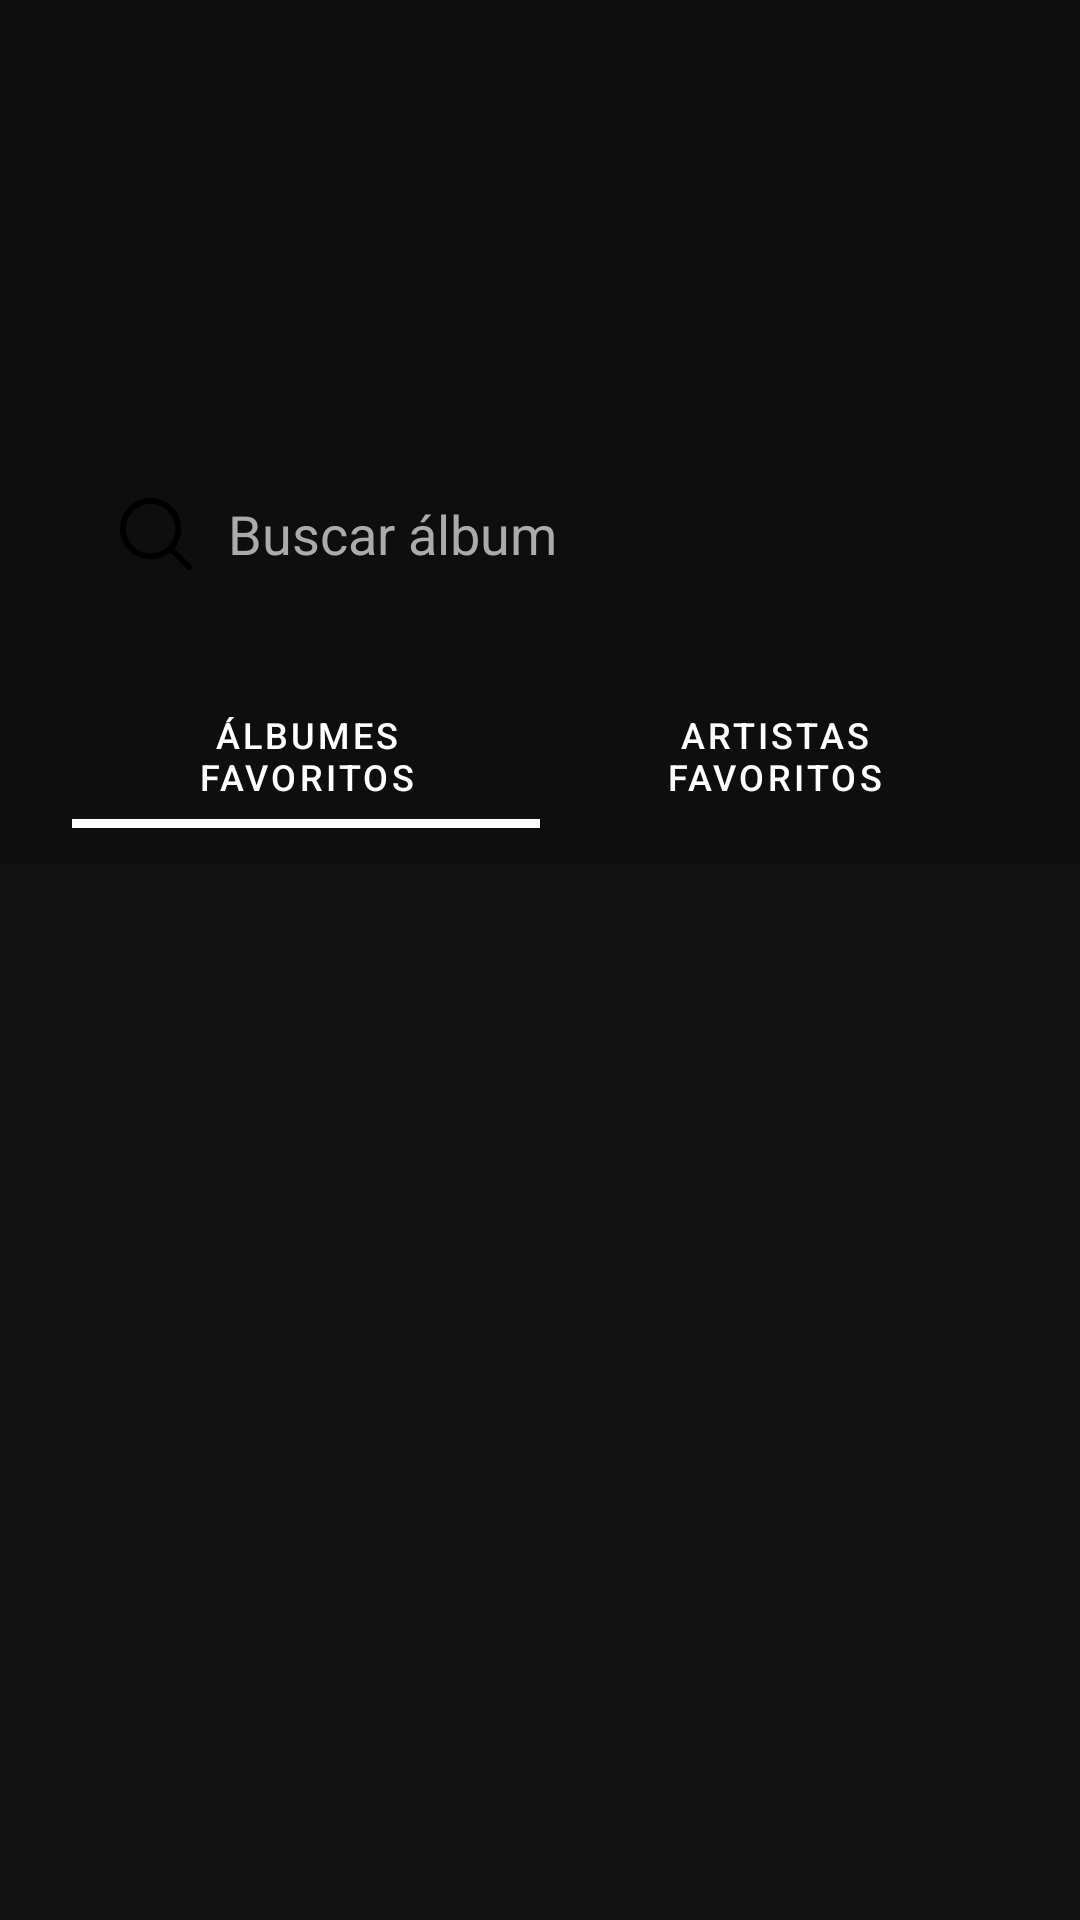

This screen was rendered from an Android layout file. Write that file and the resources it references.
<!-- AndroidManifest.xml: application theme Theme.MISW4203 -->
<!-- res/layout/fragment_collector_detail.xml -->
<?xml version="1.0" encoding="utf-8"?>
<androidx.coordinatorlayout.widget.CoordinatorLayout xmlns:android="http://schemas.android.com/apk/res/android"
    xmlns:app="http://schemas.android.com/apk/res-auto"
    xmlns:tools="http://schemas.android.com/tools"
    android:layout_width="match_parent"
    android:layout_height="match_parent">

    <com.google.android.material.appbar.AppBarLayout
        android:layout_width="match_parent"
        android:layout_height="wrap_content"
        android:background="@color/background"
        app:elevation="0dp">

        <LinearLayout
            android:layout_width="match_parent"
            android:layout_height="wrap_content"
            android:orientation="vertical"
            android:paddingHorizontal="24dp"
            android:paddingTop="24dp">

            <TextView
                android:id="@+id/tvCollectorName"
                android:layout_width="match_parent"
                android:layout_height="wrap_content"
                android:fontFamily="sans-serif-black"
                android:textColor="@color/white"
                android:textSize="36sp"
                android:textStyle="bold"
                tools:text="Camilo\nColeccionista" />

            <TextView
                android:id="@+id/tvCollectorEmail"
                android:layout_width="match_parent"
                android:layout_height="wrap_content"
                android:layout_marginTop="8dp"
                android:textColor="@color/white"
                android:textSize="16sp"
                tools:text="camilo.coleccionista@neon-nocturne.com" />

            <EditText
                android:id="@+id/etSearch"
                android:layout_width="match_parent"
                android:layout_height="wrap_content"
                android:minHeight="52dp"
                android:paddingVertical="12dp"
                android:layout_marginTop="50dp"
                android:background="@drawable/search_background"
                android:drawableStart="@drawable/ic_search"
                android:drawablePadding="12dp"
                android:hint="@string/search_album"
                android:importantForAutofill="no"
                android:inputType="text"
                android:paddingHorizontal="16dp"
                android:textColor="@color/white"
                android:textColorHint="@color/silver_chalice" />

            <com.google.android.material.tabs.TabLayout
                android:id="@+id/tabLayout"
                android:layout_width="match_parent"
                android:layout_height="wrap_content"
                android:layout_marginTop="24dp"
                android:layout_marginBottom="12dp"
                android:background="@color/background"
                app:tabIndicatorColor="@color/white"
                app:tabIndicatorHeight="3dp"
                app:tabSelectedTextColor="@color/white"
                app:tabTextColor="@color/white">

                <com.google.android.material.tabs.TabItem
                    android:layout_width="wrap_content"
                    android:layout_height="wrap_content"
                    android:text="@string/favorite_albums" />

                <com.google.android.material.tabs.TabItem
                    android:layout_width="wrap_content"
                    android:layout_height="wrap_content"
                    android:text="@string/favorite_artists" />
            </com.google.android.material.tabs.TabLayout>

        </LinearLayout>
    </com.google.android.material.appbar.AppBarLayout>

    <FrameLayout
        android:layout_width="match_parent"
        android:layout_height="match_parent"
        app:layout_behavior="@string/appbar_scrolling_view_behavior">

        <androidx.recyclerview.widget.RecyclerView
            android:id="@+id/rvCollectorDetail"
            android:layout_width="match_parent"
            android:layout_height="match_parent"
            android:clipToPadding="false"
            android:padding="16dp"
            tools:listitem="@layout/item_album" />

        <LinearLayout
            android:id="@+id/llEmptyState"
            android:layout_width="wrap_content"
            android:layout_height="wrap_content"
            android:layout_gravity="center"
            android:gravity="center"
            android:orientation="vertical"
            android:visibility="gone"
            tools:ignore="UseCompoundDrawables">

            <ImageView
                android:layout_width="80dp"
                android:layout_height="80dp"
                android:alpha="0.5"
                android:contentDescription="@null"
                android:src="@drawable/ic_search"
                app:tint="@color/white" />

            <TextView
                android:id="@+id/tvEmptyState"
                android:layout_width="wrap_content"
                android:layout_height="wrap_content"
                android:layout_marginTop="16dp"
                android:textAlignment="center"
                android:textColor="@color/white"
                android:textSize="16sp"
                tools:text="No se encontraron álbumes" />
        </LinearLayout>

        <LinearLayout
            android:id="@+id/llErrorState"
            android:layout_width="wrap_content"
            android:layout_height="wrap_content"
            android:layout_gravity="center"
            android:gravity="center"
            android:orientation="vertical"
            android:visibility="gone"
            tools:ignore="UseCompoundDrawables">

            <ImageView
                android:layout_width="80dp"
                android:layout_height="80dp"
                android:alpha="0.5"
                android:contentDescription="@null"
                android:src="@drawable/ic_sad_face"
                app:tint="@color/silver_chalice" />

            <TextView
                android:layout_width="wrap_content"
                android:layout_height="wrap_content"
                android:layout_marginTop="16dp"
                android:text="@string/error_loading_content"
                android:textAlignment="center"
                android:textColor="@color/silver_chalice"
                android:textSize="16sp" />
        </LinearLayout>

    </FrameLayout>

    <ProgressBar
        android:id="@+id/progressBar"
        android:layout_width="wrap_content"
        android:layout_height="wrap_content"
        android:layout_gravity="center"
        android:visibility="gone" />

</androidx.coordinatorlayout.widget.CoordinatorLayout>
<!-- res/layout/item_album.xml (included above) -->
<?xml version="1.0" encoding="utf-8"?>
<androidx.cardview.widget.CardView xmlns:android="http://schemas.android.com/apk/res/android"
    xmlns:app="http://schemas.android.com/apk/res-auto"
    android:layout_width="match_parent"
    android:layout_height="wrap_content"
    android:layout_marginBottom="12dp"
    app:cardBackgroundColor="#2A2A2A"
    app:cardCornerRadius="12dp"
    app:cardElevation="0dp">

    <androidx.constraintlayout.widget.ConstraintLayout
        android:layout_width="match_parent"
        android:layout_height="wrap_content"
        android:padding="12.dp">

        <com.facebook.shimmer.ShimmerFrameLayout
            android:id="@+id/shimmerLayout"
            android:layout_width="80dp"
            android:layout_height="80dp"
            android:background="@drawable/rounded_square_shimmer"
            app:layout_constraintBottom_toBottomOf="parent"
            app:layout_constraintStart_toStartOf="parent"
            app:layout_constraintTop_toTopOf="parent">

            <com.google.android.material.imageview.ShapeableImageView
                android:id="@+id/ivAlbumCover"
                android:layout_width="80dp"
                android:layout_height="80dp"
                android:scaleType="centerCrop"
                android:importantForAccessibility="no"
                app:shapeAppearanceOverlay="@style/RoundedSquare" />

        </com.facebook.shimmer.ShimmerFrameLayout>

        <TextView
            android:id="@+id/tvAlbumName"
            android:layout_width="0dp"
            android:layout_height="wrap_content"
            android:layout_marginStart="16dp"
            android:textColor="@color/white"
            android:textSize="18sp"
            android:textStyle="bold"
            app:layout_constraintEnd_toStartOf="@+id/ivChevron"
            app:layout_constraintStart_toEndOf="@id/shimmerLayout"
            app:layout_constraintTop_toTopOf="@id/shimmerLayout" />

        <ImageView
            android:id="@+id/icGenre"
            android:layout_width="16dp"
            android:layout_height="16dp"
            android:layout_marginTop="4dp"
            android:src="@drawable/ic_category"
            android:importantForAccessibility="no"
            app:layout_constraintStart_toStartOf="@id/tvAlbumName"
            app:layout_constraintTop_toBottomOf="@id/tvAlbumName"
            app:tint="@color/white" />

        <TextView
            android:id="@+id/tvAlbumGenre"
            android:layout_width="0dp"
            android:layout_height="wrap_content"
            android:layout_marginStart="6dp"
            android:textColor="@color/white"
            android:textSize="14sp"
            app:layout_constraintBottom_toBottomOf="@id/icGenre"
            app:layout_constraintEnd_toEndOf="@id/tvAlbumName"
            app:layout_constraintStart_toEndOf="@id/icGenre"
            app:layout_constraintTop_toTopOf="@id/icGenre" />

        <ImageView
            android:id="@+id/icDate"
            android:layout_width="16dp"
            android:layout_height="16dp"
            android:layout_marginTop="4dp"
            android:src="@drawable/ic_calendar"
            android:importantForAccessibility="no"
            app:layout_constraintStart_toStartOf="@id/tvAlbumName"
            app:layout_constraintTop_toBottomOf="@id/icGenre"
            app:tint="@color/white" />

        <TextView
            android:id="@+id/tvAlbumDate"
            android:layout_width="0dp"
            android:layout_height="wrap_content"
            android:layout_marginStart="6dp"
            android:textColor="@color/white"
            android:textSize="14sp"
            app:layout_constraintBottom_toBottomOf="@id/icDate"
            app:layout_constraintEnd_toEndOf="@id/tvAlbumName"
            app:layout_constraintStart_toEndOf="@id/icDate"
            app:layout_constraintTop_toTopOf="@id/icDate" />

        <ImageView
            android:id="@+id/ivChevron"
            android:layout_width="wrap_content"
            android:layout_height="wrap_content"
            android:src="@drawable/ic_chevron_right"
            android:importantForAccessibility="no"
            app:layout_constraintBottom_toBottomOf="parent"
            app:layout_constraintEnd_toEndOf="parent"
            app:layout_constraintTop_toTopOf="parent"
            app:tint="@color/white" />
    </androidx.constraintlayout.widget.ConstraintLayout>
</androidx.cardview.widget.CardView>
<!-- resources referenced by this layout -->
<resources>
  <color name="background">#0e0e0e</color>
  <color name="silver_chalice">#adaaaa</color>
  <color name="white">#FFFFFFFF</color>
  <!-- drawable ic_calendar (drawable) -->
  <vector xmlns:android="http://schemas.android.com/apk/res/android"
      android:width="12dp"
      android:height="14dp"
      android:viewportWidth="12"
      android:viewportHeight="14">
    <path
        android:pathData="M1.333,13.333C0.967,13.333 0.653,13.203 0.392,12.942C0.131,12.681 0,12.367 0,12V2.667C0,2.3 0.131,1.986 0.392,1.725C0.653,1.464 0.967,1.333 1.333,1.333H2V0H3.333V1.333H8.667V0H10V1.333H10.667C11.033,1.333 11.347,1.464 11.608,1.725C11.869,1.986 12,2.3 12,2.667V12C12,12.367 11.869,12.681 11.608,12.942C11.347,13.203 11.033,13.333 10.667,13.333H1.333V13.333M1.333,12H10.667V12V12V5.333H1.333V12V12V12V12M1.333,4H10.667V2.667V2.667V2.667H1.333V2.667V2.667V4V4M1.333,4V2.667V2.667V2.667V2.667V2.667V2.667V4V4V4"
        android:fillColor="#ADAAAA"/>
  </vector>
  <!-- drawable ic_category (drawable) -->
  <vector xmlns:android="http://schemas.android.com/apk/res/android"
      android:width="13dp"
      android:height="14dp"
      android:viewportWidth="13"
      android:viewportHeight="14">
    <path
        android:pathData="M2.3,6L6,0L9.7,6H2.3M9.7,13.3C8.8,13.3 8.1,13 7.5,12.5C7,11.9 6.7,11.2 6.7,10.3C6.7,9.5 7,8.8 7.5,8.2C8.1,7.6 8.8,7.3 9.7,7.3C10.5,7.3 11.2,7.6 11.8,8.2C12.4,8.8 12.7,9.5 12.7,10.3C12.7,11.2 12.4,11.9 11.8,12.5C11.2,13 10.5,13.3 9.7,13.3M0,13V7.7H5.3V13H0M9.7,12C10.1,12 10.5,11.8 10.9,11.5C11.2,11.2 11.3,10.8 11.3,10.3C11.3,9.9 11.2,9.5 10.9,9.2C10.5,8.8 10.1,8.7 9.7,8.7C9.2,8.7 8.8,8.8 8.5,9.2C8.2,9.5 8,9.9 8,10.3C8,10.8 8.2,11.2 8.5,11.5C8.8,11.8 9.2,12 9.7,12M1.3,11.7H4V9H1.3M4.7,4.7H7.3L6,2.6L4.7,4.7"
        android:fillColor="#ADAAAA"/>
  </vector>
  <!-- drawable rounded_square_shimmer (drawable) -->
  <?xml version="1.0" encoding="utf-8"?>
  <shape xmlns:android="http://schemas.android.com/apk/res/android"
      android:shape="rectangle">
      <corners android:radius="12dp" />
      <solid android:color="#BBBBBB" />
  </shape>
  <string name="error_loading_content">Error al cargar contenido. Por favor intenta de nuevo.</string>
  <string name="favorite_albums">Álbumes\nfavoritos</string>
  <string name="favorite_artists">Artistas\nfavoritos</string>
  <string name="search_album">Buscar álbum</string>
  <style name="RoundedSquare" parent="">
          <item name="cornerFamily">rounded</item>
          <item name="cornerSize">12dp</item>
      </style>
  <style name="Theme.MISW4203" parent="Theme.MaterialComponents.NoActionBar">
          <item name="colorPrimary">@color/purple_500</item>
          <item name="colorPrimaryVariant">@color/purple_700</item>
          <item name="colorOnPrimary">@color/white</item>
          <item name="colorSecondary">@color/teal_200</item>
          <item name="colorSecondaryVariant">@color/teal_700</item>
          <item name="colorOnSecondary">@color/black</item>
          <item name="android:windowBackground">@color/refresh_black</item>
          <item name="android:statusBarColor">@color/refresh_black</item>
      </style>
  <color name="purple_500">#FF6200EE</color>
  <color name="purple_700">#FF3700B3</color>
  <color name="teal_200">#FF03DAC5</color>
  <color name="teal_700">#FF018786</color>
  <color name="black">#FF000000</color>
  <color name="refresh_black">#121212</color>
</resources>
